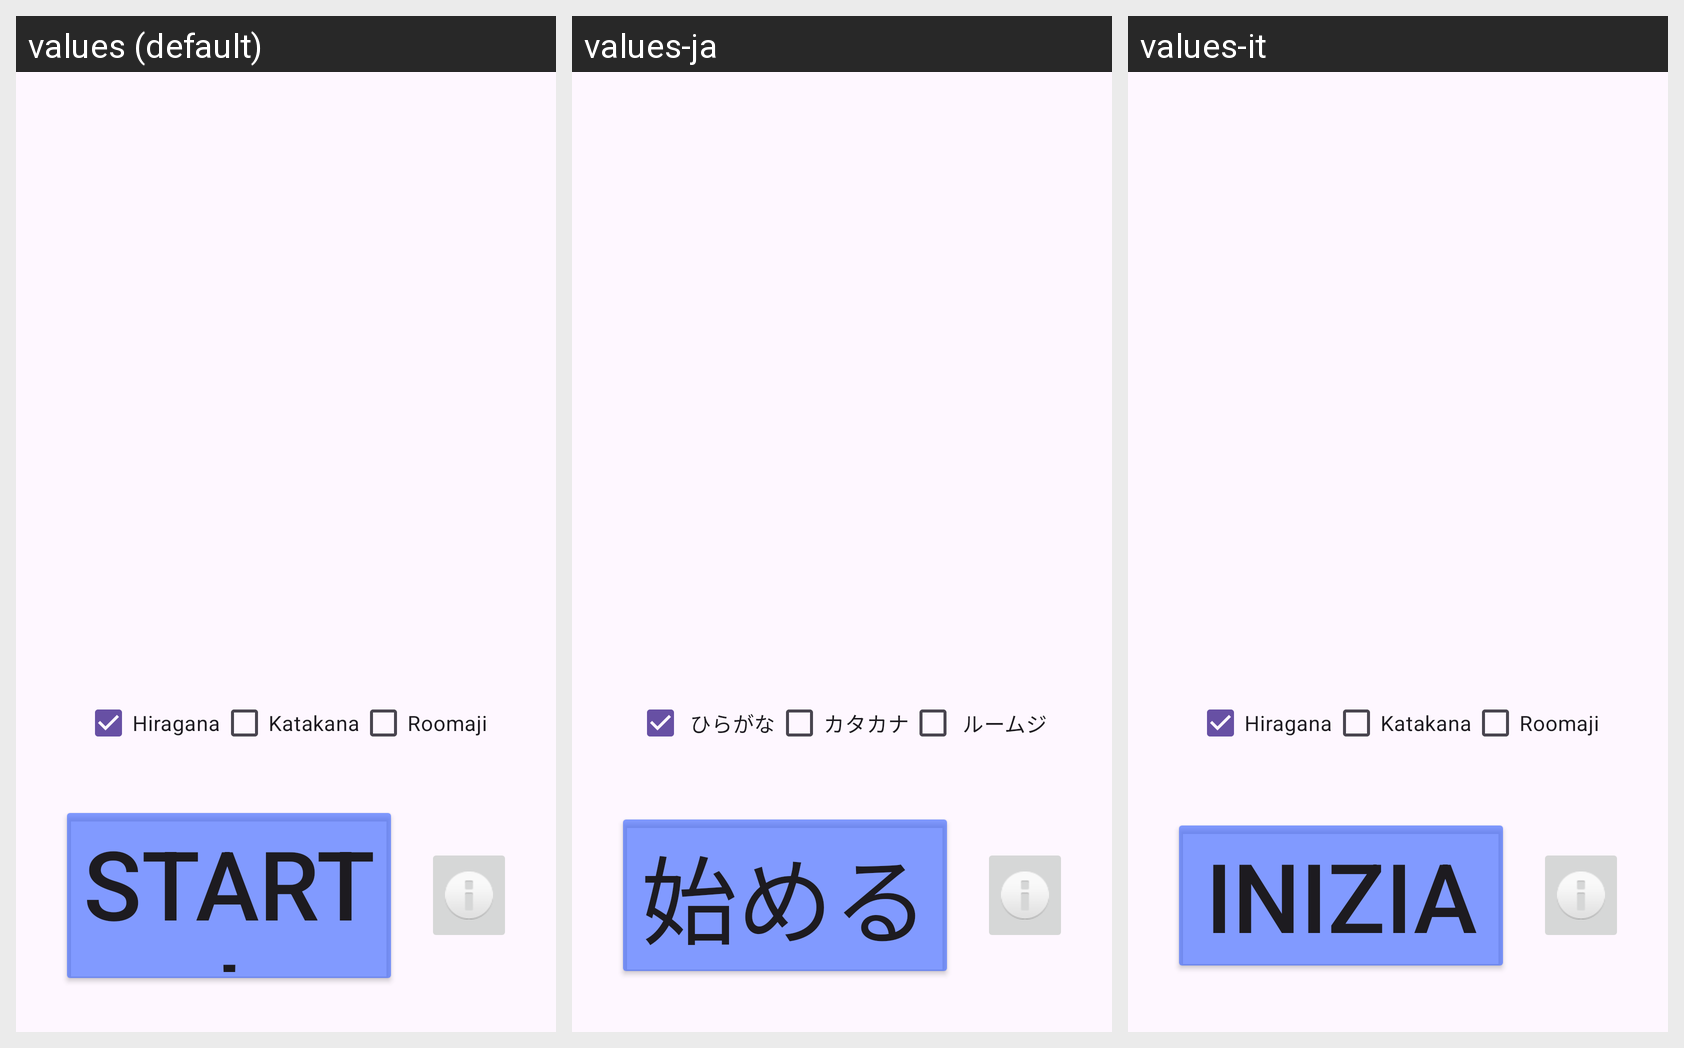

This grid shows one Android layout under several languages. Give, for every string resource on the screen, its name, the default text and each shown locale's text.
Android screen res/layout/activity_main.xml rendered under 3 locales, left to right: values (default), values-ja, values-it. Device: Nexus 5 (rendered at 1080×1920; each locale shown at half size, 540×960, under a caption strip naming it); theme Theme.KataHiraFlashCards.
Strings drawn on this screen, with the default value and each locale's value (text and hints the layout hard-codes, and strings that could not be matched under every locale, appear in the picture but are not listed):

btnStart
  values: Start!
  values-ja: 始める
  values-it: Inizia

hiragana
  values: Hiragana
  values-ja:  ひらがな
  values-it: Hiragana

katakana
  values: Katakana
  values-ja: カタカナ
  values-it: Katakana

roomaji
  values: Roomaji
  values-ja:  ルームジ
  values-it: Roomaji
